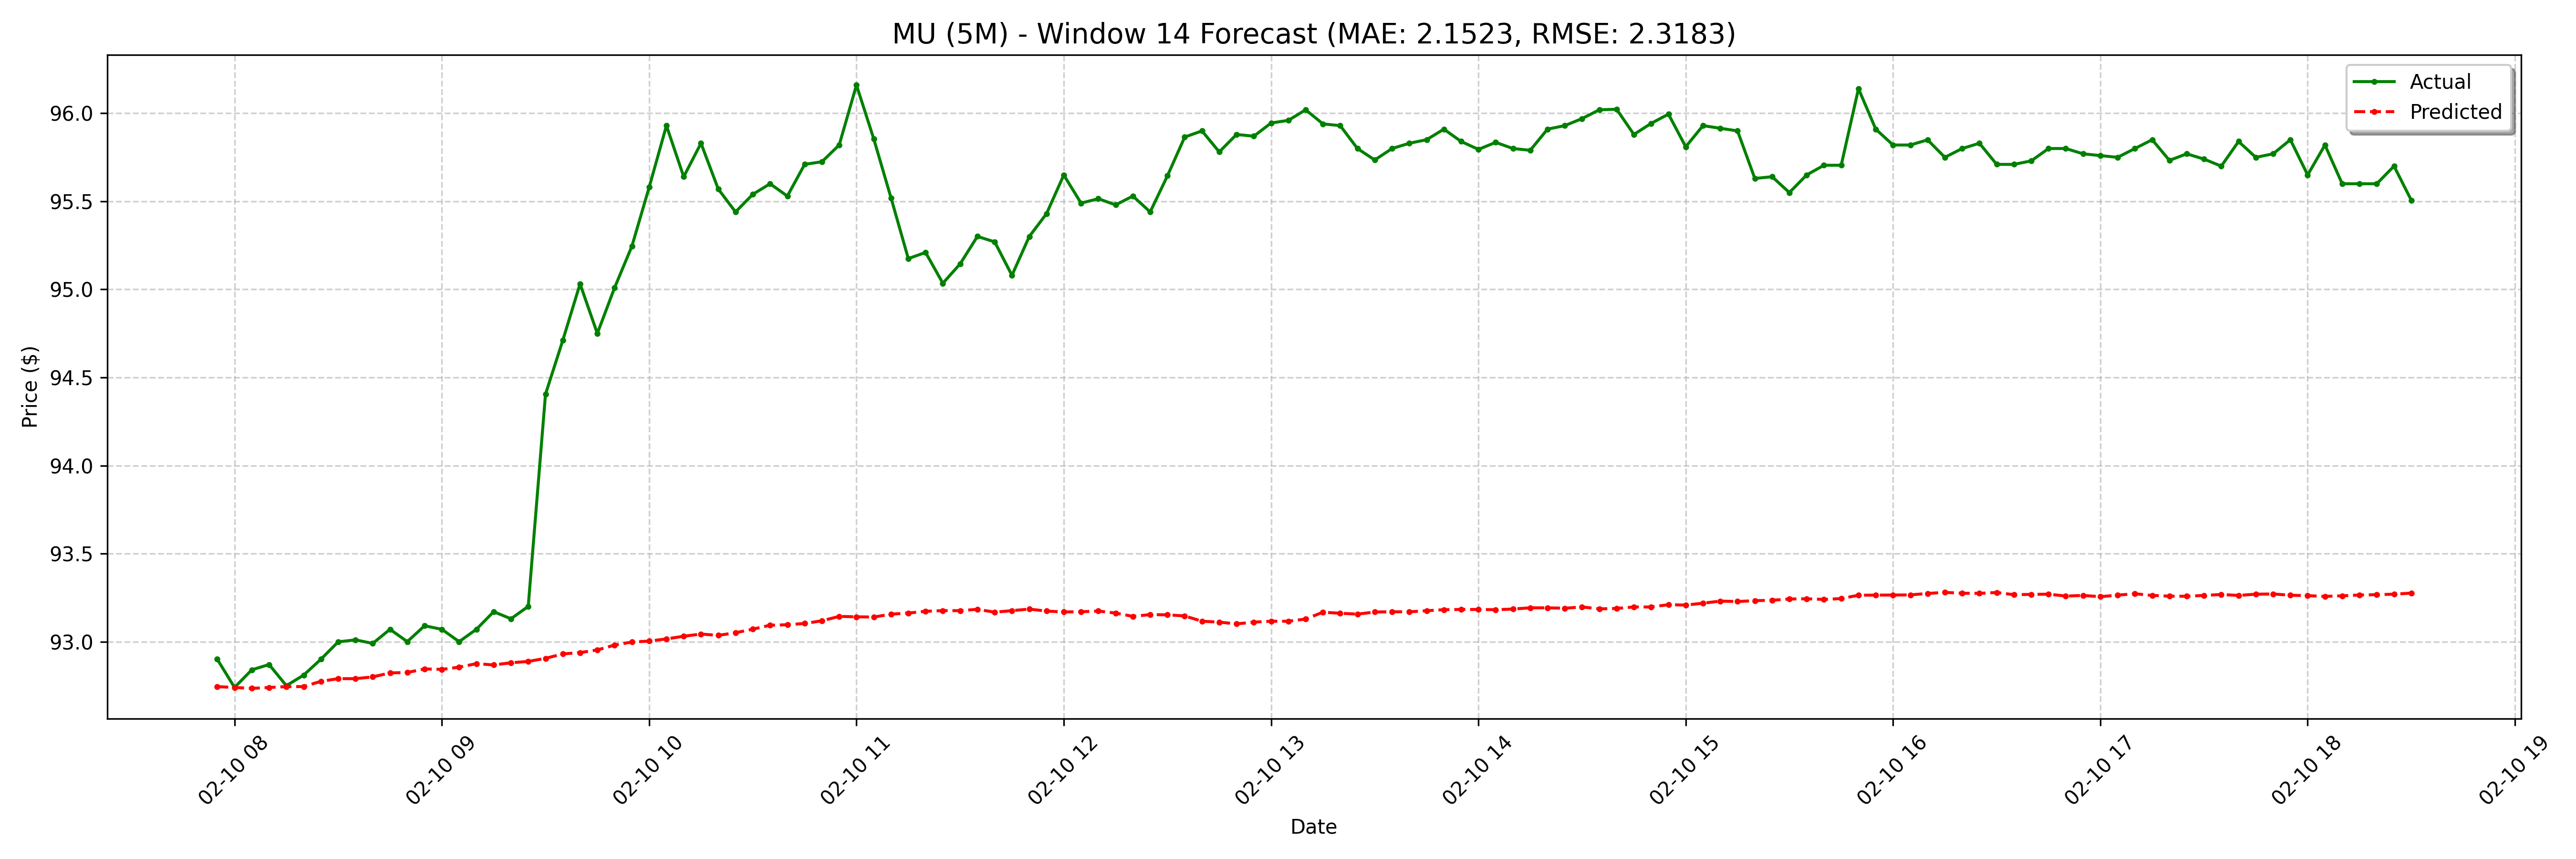

The table this chart was drawn from, first rows:
date, actual, forecast
2025-02-10 07:55:00-05:00, 92.9, 92.74
2025-02-10 08:00:00-05:00, 92.74, 92.74
2025-02-10 08:05:00-05:00, 92.84, 92.73
2025-02-10 08:10:00-05:00, 92.87, 92.74
2025-02-10 08:15:00-05:00, 92.75, 92.74
2025-02-10 08:20:00-05:00, 92.81, 92.74
2025-02-10 08:25:00-05:00, 92.9, 92.77
2025-02-10 08:30:00-05:00, 93, 92.79
2025-02-10 08:35:00-05:00, 93.01, 92.79
2025-02-10 08:40:00-05:00, 92.99, 92.8
2025-02-10 08:45:00-05:00, 93.07, 92.82
2025-02-10 08:50:00-05:00, 93.0, 92.82
2025-02-10 08:55:00-05:00, 93.09, 92.84
2025-02-10 09:00:00-05:00, 93.07, 92.84
2025-02-10 09:05:00-05:00, 93.0, 92.86
2025-02-10 09:10:00-05:00, 93.07, 92.88
2025-02-10 09:15:00-05:00, 93.17, 92.87
2025-02-10 09:20:00-05:00, 93.13, 92.88
2025-02-10 09:25:00-05:00, 93.2, 92.89
2025-02-10 09:30:00-05:00, 94.41, 92.91
2025-02-10 09:35:00-05:00, 94.71, 92.93
2025-02-10 09:40:00-05:00, 95.03, 92.94
2025-02-10 09:45:00-05:00, 94.75, 92.95
2025-02-10 09:50:00-05:00, 95.01, 92.98
2025-02-10 09:55:00-05:00, 95.25, 93
2025-02-10 10:00:00-05:00, 95.58, 93
2025-02-10 10:05:00-05:00, 95.93, 93.02
2025-02-10 10:10:00-05:00, 95.64, 93.03
2025-02-10 10:15:00-05:00, 95.83, 93.04
2025-02-10 10:20:00-05:00, 95.57, 93.04
2025-02-10 10:25:00-05:00, 95.44, 93.05
2025-02-10 10:30:00-05:00, 95.54, 93.07
2025-02-10 10:35:00-05:00, 95.6, 93.09
2025-02-10 10:40:00-05:00, 95.53, 93.1
2025-02-10 10:45:00-05:00, 95.71, 93.1
2025-02-10 10:50:00-05:00, 95.72, 93.12
2025-02-10 10:55:00-05:00, 95.82, 93.14
2025-02-10 11:00:00-05:00, 96.16, 93.14
2025-02-10 11:05:00-05:00, 95.86, 93.14
2025-02-10 11:10:00-05:00, 95.52, 93.16
2025-02-10 11:15:00-05:00, 95.17, 93.16
2025-02-10 11:20:00-05:00, 95.21, 93.17
2025-02-10 11:25:00-05:00, 95.03, 93.18
2025-02-10 11:30:00-05:00, 95.14, 93.18
2025-02-10 11:35:00-05:00, 95.3, 93.18
2025-02-10 11:40:00-05:00, 95.27, 93.17
2025-02-10 11:45:00-05:00, 95.08, 93.18
2025-02-10 11:50:00-05:00, 95.3, 93.18
2025-02-10 11:55:00-05:00, 95.43, 93.17
2025-02-10 12:00:00-05:00, 95.65, 93.17
2025-02-10 12:05:00-05:00, 95.49, 93.17
2025-02-10 12:10:00-05:00, 95.52, 93.17
2025-02-10 12:15:00-05:00, 95.48, 93.16
2025-02-10 12:20:00-05:00, 95.53, 93.14
2025-02-10 12:25:00-05:00, 95.44, 93.15
2025-02-10 12:30:00-05:00, 95.64, 93.15
2025-02-10 12:35:00-05:00, 95.87, 93.15
2025-02-10 12:40:00-05:00, 95.9, 93.12
2025-02-10 12:45:00-05:00, 95.78, 93.11
2025-02-10 12:50:00-05:00, 95.88, 93.1
... 68 more rows
